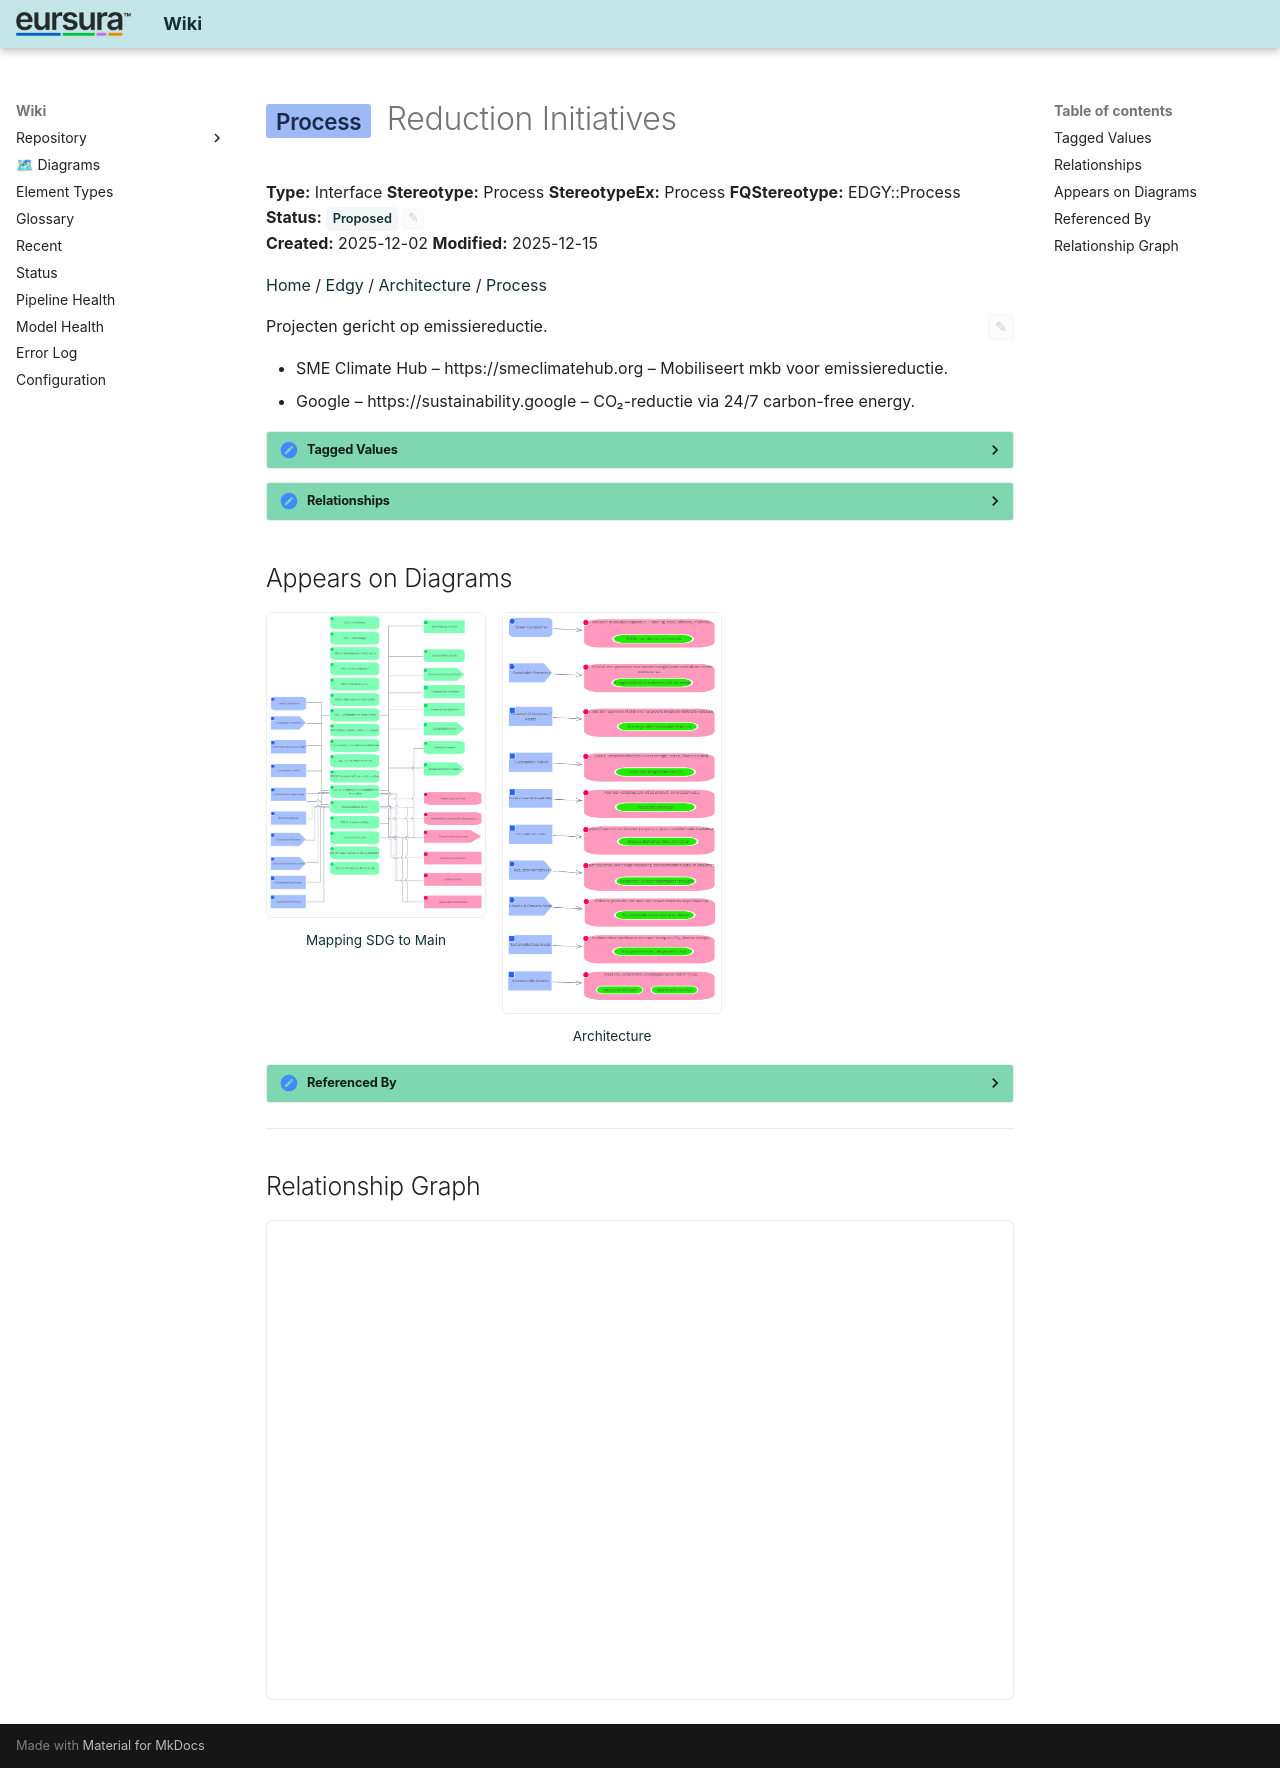

repository: hvroosmalen-eaxpertise/EAxWiki · page: Process/Reduction Initiatives.html · generator: mkdocs

---
ea_id: 134
status: Proposed
status_options: [Approved, Implemented, Mandatory, Proposed, Validated]
ea_hash: 9b0c660b
notes_hash: d96ec46a
---

# <span class="sl" data-layer="edgy-ar">Process</span> Reduction Initiatives

**Type:** Interface  **Stereotype:** Process  **StereotypeEx:** Process  **FQStereotype:** EDGY::Process  
**Status:** <span id="ea-status-editor" class="ea-status-editor" data-ea-id="134" data-status="Proposed" data-options='[&quot;Approved&quot;,&quot;Implemented&quot;,&quot;Mandatory&quot;,&quot;Proposed&quot;,&quot;Validated&quot;]' data-file-path="Process/Reduction Initiatives.md" data-api-port="8001" data-api-token="0a090fdc614acadb47d274812862962392b5fdee6a3e1f83"><span class="status-badge status-proposed">Proposed</span><button class="ea-status-edit-btn" type="button" aria-label="Edit status">&#9998;</button></span>  
**Created:** 2025-12-02  **Modified:** 2025-12-15


[Home](../index.html) / [Edgy](../Edgy/index.html) / [Architecture](../Architecture/index.html) / [Process](index.html)

<div id="ea-notes-editor" class="ea-notes-editor" data-ea-id="134" data-file-path="Process/Reduction Initiatives.md" data-api-port="8001" data-api-token="0a090fdc614acadb47d274812862962392b5fdee6a3e1f83" data-ai-configured="true">
<button id="ea-notes-edit-btn" class="ea-notes-edit-btn" type="button" aria-label="Edit notes">&#9998;</button>
<div class="ea-notes-content">
<!--ea-notes-start-->
Projecten gericht op emissiereductie.
<ul>
	<li>SME Climate Hub – https://smeclimatehub.org – Mobiliseert mkb voor emissiereductie.</li>
	<li>Google – https://sustainability.google – CO₂-reductie via 24/7 carbon-free energy.</li>
</ul>
<!--ea-notes-end-->
</div>
</div>

<details class="ea-section" data-ea-section-id="tagged-values" markdown="1">
<summary><h2 id="tagged-values">Tagged Values</h2></summary>

<table>
<thead><tr><th>Name</th><th>Value</th><th>Notes</th></tr></thead>
<tbody>
<tr><td>EDGY::TextAlign</td><td>Center</td><td><span class="ea-row-notes-text"><!--ea-row-notes-start:tag-0--><p>Default: Center</p><!--ea-row-notes-end:tag-0--></span><button class="ea-row-notes-edit-btn" type="button" data-surface="table-row" data-row-id="tag-0" data-notes-hash="5cc00a1f" data-kind="tagged-value" data-el-id="134" data-tag-name="EDGY::TextAlign" data-tag-value="Center" data-file-path="Process/Reduction Initiatives.md" data-api-port="8001" data-api-token="0a090fdc614acadb47d274812862962392b5fdee6a3e1f83" aria-label="Edit description">&#9998;</button></td></tr>
<tr class="ea-row-edit" data-row-id="tag-0" style="display:none"><td colspan="3"></td></tr>
</tbody>
</table>

</details>

<details class="ea-section" data-ea-section-id="relationships" markdown="1">
<summary><h2 id="relationships">Relationships</h2></summary>

| Type | Stereotype | Connected To |
|------|------------|-------------|
| ControlFlow | Flow | [Start projecten voor energiebesparing, transportoptimalisatie en circulariteit.](../Task/Start projecten voor energiebesparing, transportoptimalisatie en circulariteit..html) |
| Association | Link | [SDG 13. Climate Action](../Sustainability Development Goals/SDG 13. Climate Action.html) |

</details>

## Appears on Diagrams

<div class="diagram-thumbs">
  <a href="../Mapping SDG to Main/diagrams/Mapping SDG to Main.html" class="diagram-thumb"><img src="../Mapping SDG to Main/diagrams/Mapping SDG to Main.png" alt="Mapping SDG to Main" loading="lazy"><span>Mapping SDG to Main</span></a>
  <a href="../Architecture/diagrams/Architecture.html" class="diagram-thumb"><img src="../Architecture/diagrams/Architecture.png" alt="Architecture" loading="lazy"><span>Architecture</span></a>
</div>

<details class="ea-section" data-ea-section-id="referenced-by" markdown="1">
<summary><h2 id="referenced-by">Referenced By</h2></summary>

| Type | Stereotype | Source |
|------|------------|--------|
| Association | Link | [SDG 13. Climate Action](../Sustainability Development Goals/SDG 13. Climate Action.html) |

</details>

---

## Relationship Graph

<div id="ea-graph-container" data-focal-id="134"></div>

<!-- ea-element-template:v3 -->
